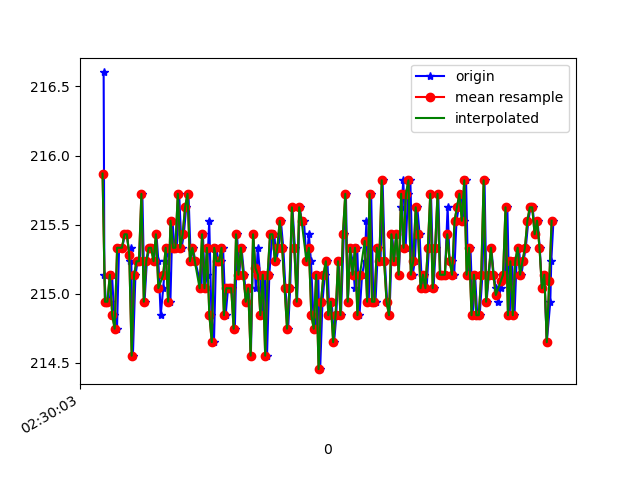

The table this chart was drawn from, first rows:
1617762603569, 458240254250471, 216.60156, -245.3125, -54.296875
1617762603575, 458240273173680, 215.1, -245.7, -57.52
1617762603587, 458240290296131, 214.9, -245.5, -58.3
1617762603599, 458240309341425, 214.9, -245.4, -57.62
1617762603619, 458240328386719, 214.9, -245.4, -57.91
1617762603638, 458240347432012, 215.1, -245.5, -57.52
1617762603656, 458240366538348, 214.8, -245.7, -56.93
1617762603679, 458240385919376, 214.7, -245.2, -57.13
1617762603696, 458240404598414, 215.3, -244.6, -57.91
1617762603722, 458240425261337, 215.3, -244.6, -57.62
1617762603744, 458240443390992, 215.4, -244.8, -57.13
1617762603761, 458240462405764, 215.4, -244.6, -56.84
1617762603787, 458240481512100, 215.2, -244.8, -56.84
1617762603795, 458240501001679, 215.3, -245, -56.25
1617762603810, 458240520046972, 214.6, -245.4, -57.13
1617762603831, 458240539244872, 215.1, -245.1, -56.74
1617762603849, 458240558168081, 215.2, -245.4, -56.54
1617762603867, 458240577243896, 215.2, -246.3, -56.15
1617762603888, 458240596197625, 215.7, -244.8, -56.54
1617762603906, 458240615151355, 214.9, -245.4, -56.25
1617762603925, 458240634196649, 215.2, -244.6, -56.84
1617762603944, 458240653211421, 215.3, -245.1, -56.74
1617762603966, 458240672409321, 215.3, -245.3, -56.74
1617762603984, 458240691820871, 215.2, -245.8, -56.84
1617762604004, 458240710621994, 215.4, -245.4, -55.76
1617762604020, 458240729575723, 215.2, -246, -56.25
1617762604039, 458240748651538, 214.8, -245.9, -55.86
1617762604060, 458240767727353, 215, -245.8, -56.05
1617762604077, 458240787108381, 215.2, -245.2, -56.05
1617762604098, 458240805756898, 215.3, -246.1, -57.81
1617762604119, 458240824832713, 214.9, -246.4, -56.54
1617762604136, 458240843939049, 215.5, -245.6, -57.62
1617762604153, 458240862984343, 215.3, -245.7, -56.93
1617762604172, 458240881968594, 215.3, -246.5, -56.45
1617762604191, 458240901013887, 215.7, -245.7, -57.23
1617762604211, 458240920211787, 215.3, -245.3, -56.45
1617762604230, 458240939165517, 215.4, -245, -56.84
1617762604249, 458240958454981, 215.6, -245.6, -56.54
1617762604268, 458240977256104, 215.7, -245.7, -57.23
1617762604287, 458240996454004, 215.2, -245.3, -56.74
1617762604305, 458241015377213, 215.3, -246.2, -56.25
1617762604324, 458241034422506, 215.2, -246.2, -57.32
1617762604375, 458241076663991, 215, -246, -56.25
1617762604387, 458241092229856, 215.4, -245.3, -56.45
1617762604403, 458241111336192, 215, -245.9, -56.15
1617762604420, 458241130381486, 215.1, -245.6, -56.25
1617762604439, 458241149426779, 215.5, -245.4, -54.88
1617762604457, 458241168411030, 214.8, -245.1, -55.08
1617762604478, 458241187517367, 214.6, -245.1, -55.08
1617762604497, 458241206562660, 215.3, -244.9, -55.86
1617762604515, 458241225546911, 215.2, -244.9, -56.45
1617762604536, 458241244561684, 215.2, -245.6, -55.47
1617762604553, 458241263606977, 215.3, -245.2, -55.76
1617762604574, 458241282621750, 214.8, -245.1, -55.37
1617762604594, 458241301758607, 215, -245.8, -56.25
1617762604610, 458241320681815, 215, -245.4, -55.76
1617762604630, 458241339666066, 215, -245.4, -56.25
1617762604650, 458241358741881, 214.7, -245.1, -55.57
1617762604668, 458241377787175, 215.4, -244.9, -55.37
1617762604686, 458241396740905, 215.1, -244.7, -56.15
1617762604705, 458241415786198, 215.3, -245.7, -56.45
... 135 more rows
